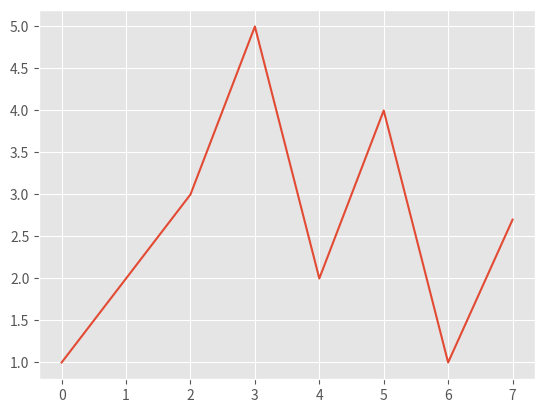
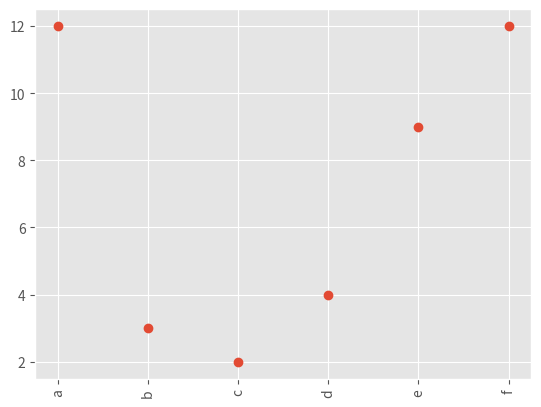

Reproduce these figures in Python, in order.
# -*- coding: utf-8 -*-
"""
Created on Sat Jul  7 11:20:50 2018

@author: zouco
"""
import numpy as np
import matplotlib.pyplot as plt
import matplotlib.animation as ani

# %matplotlib qt

def animate(i):
    graph_data = open('example.txt','r').read()
    lines = graph_data.split('\n')
    xs = []
    ys = []
    for line in lines:
        if len(line)>1:
            x,y = line.split(',')
            xs.append(x)
            ys.append(y)
    
    ax1.clear()
    ax1.plot(xs,ys)
        
def dynamic_update_graph():
    fig = plt.figure() 
    ax1 = fig.add_subplot(1,1,1)
    ani_1 = ani.FuncAnimation(fig, animate, interval=1000)  # 1000 means 1000ms
    plt.show()

def visualization_of_data():
    plt.matshow([[True,False,True,True,False]], cmap='gray_r')
    plt.matshow([[1,2,3],[4,5,6]], cmap='gray_r')
    plt.colorbar()
    plt.show()
    
def how_to_use_label():
    
    # use this to choose parameter
    plt.plot(range(10), np.random.rand(10), label='first trial')
    plt.plot(range(10), np.random.rand(10), label='second trial')
    plt.legend()
    plt.show()

def xaxis_type():
    
    # use this to display coefficients
    plt.plot(np.random.randn(1,100).T, 'o', label='first trial')
    plt.plot(np.random.randn(1,100).T, '^', label='second trial')
    plt.xticks(range(10), [i for i in 'abcdefghlj'],rotation=90)
    plt.show()
    
    # use this to show the scale of features
    plt.plot(np.random.randn(100,10).min(axis=0), 'v')
    plt.plot(np.random.randn(100,10).max(axis=0), '^')
    plt.xticks(range(10), [i for i in 'abcdefghlj'],rotation=90)
    plt.yscale('log')
    plt.show()
    


def well_known_charts(): 
    
    # bar chart
    plt.subplot(121)
    plt.bar(range(10), np.random.randn(10))
    plt.subplot(122)
    plt.barh(range(10), np.random.randn(10))
    plt.show()
    
if __name__ == '__main__':
    plt.style.use('ggplot')
    plt.plot([1,2,3,5,2,4,1,2.7])
    plt.savefig('matplot_example')
    plt.show()
    
    plt.plot([12,3,2,4,9,12],'o')
    plt.xticks(range(6), ['a','b','c','d','e','f'], rotation = 90)
    plt.show()
    
    
